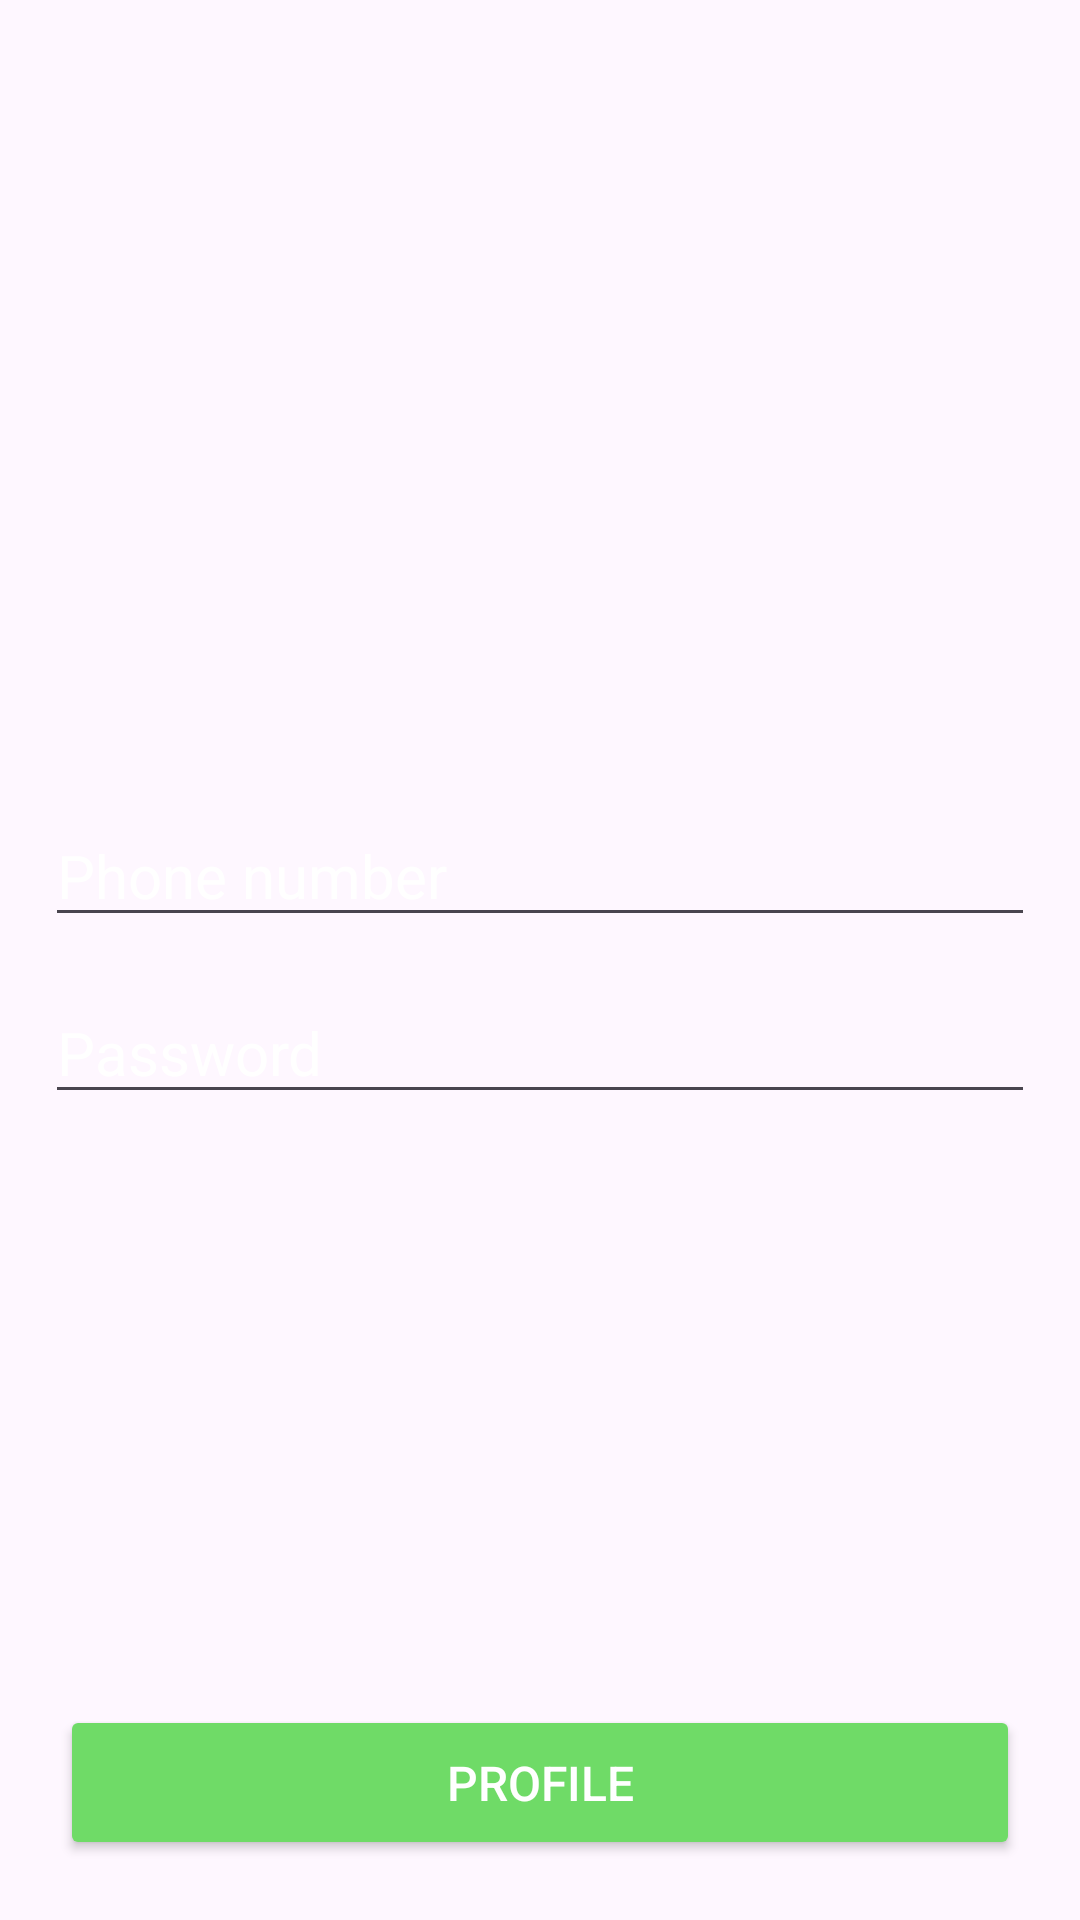

This screen was rendered from an Android layout file. Write that file and the resources it references.
<!-- AndroidManifest.xml: application theme Theme.Ordy -->
<!-- res/layout/activity_sign_in.xml -->
<?xml version="1.0" encoding="utf-8"?>
<RelativeLayout xmlns:android="http://schemas.android.com/apk/res/android"
    xmlns:app="http://schemas.android.com/apk/res-auto"
    xmlns:tools="http://schemas.android.com/tools"
    android:id="@+id/main"
    android:layout_width="match_parent"
    android:layout_height="match_parent"
    android:background="@drawable/background"
    tools:context=".SignIn"
    android:layout_marginTop="25dp">

    <LinearLayout
        android:layout_width="match_parent"
        android:layout_height="wrap_content"
        android:layout_centerInParent="true"
        android:layout_marginHorizontal="15dp"
        android:orientation="vertical">

        <EditText
            android:id="@+id/editTextPhone"
            android:layout_width="match_parent"
            android:layout_height="wrap_content"
            android:ems="10"
            android:inputType="phone"
            android:textSize="20sp"
            android:textColorHint="@android:color/white"
            android:textColor="@android:color/white"
            android:hint="@string/hintPhone" />
        <EditText
            android:id="@+id/editTextPassword"
            android:layout_width="match_parent"
            android:layout_height="wrap_content"
            android:ems="10"
            android:inputType="textPassword"
            android:textSize="20sp"
            android:textColorHint="@android:color/white"
            android:textColor="@android:color/white"
            android:hint="@string/hintPass"
            android:layout_marginTop="15dp"/>
    </LinearLayout>

    <Button
        android:id="@+id/btnSignIn"
        android:layout_width="match_parent"
        android:layout_height="wrap_content"
        android:text="@string/authUser"
        android:textSize="16sp"
        android:padding="15dp"
        android:layout_alignParentBottom="true"
        android:textColor="@android:color/white"
        android:backgroundTint="@color/btnAuth"
        android:layout_margin="20dp"
        />
</RelativeLayout>
<!-- resources referenced by this layout -->
<resources>
  <color name="btnAuth">#6fdb67</color>
  <string name="authUser">Profile</string>
  <string name="hintPass">Password</string>
  <string name="hintPhone">Phone number</string>
  <style name="Theme.Ordy" parent="Base.Theme.Ordy" />
  <style name="Base.Theme.Ordy" parent="Theme.Material3.DayNight.NoActionBar">
          
           <item name="colorPrimary">@color/colorPrimary</item>
      </style>
  <color name="colorPrimary">#333</color>
</resources>
